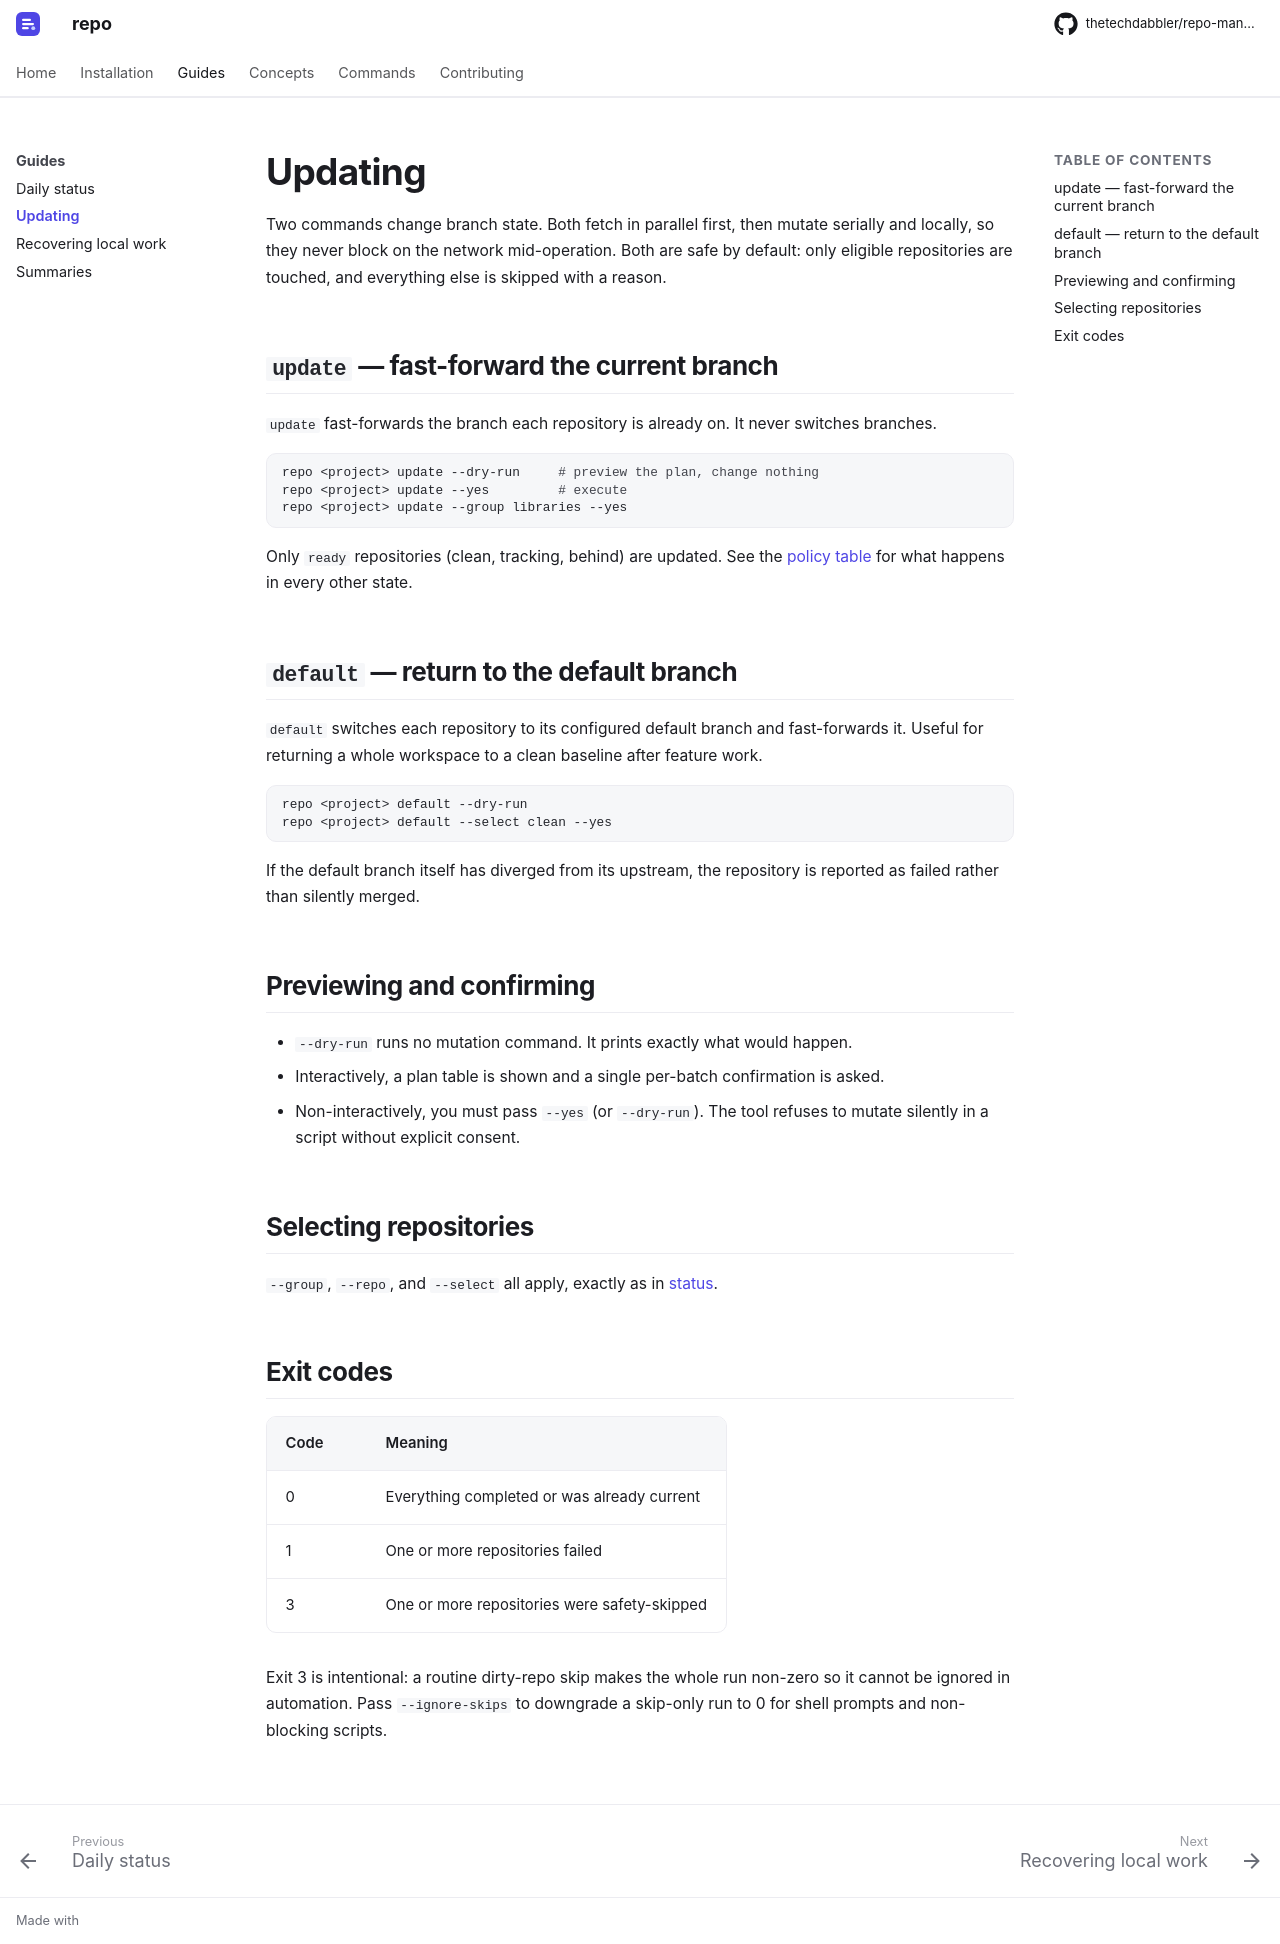

repository: thetechdabbler/repo-manager · page: dev/guides/updating/index.html · generator: mkdocs

# Updating

Two commands change branch state. Both fetch in parallel first, then mutate serially
and locally, so they never block on the network mid-operation. Both are safe by
default: only eligible repositories are touched, and everything else is skipped with
a reason.

## `update` — fast-forward the current branch

`update` fast-forwards the branch each repository is already on. It never switches
branches.

```bash
repo <project> update --dry-run     # preview the plan, change nothing
repo <project> update --yes         # execute
repo <project> update --group libraries --yes
```

Only `ready` repositories (clean, tracking, behind) are updated. See the
[policy table](../concepts/safety-model.md#policy-by-operation) for what happens in
every other state.

## `default` — return to the default branch

`default` switches each repository to its configured default branch and
fast-forwards it. Useful for returning a whole workspace to a clean baseline after
feature work.

```bash
repo <project> default --dry-run
repo <project> default --select clean --yes
```

If the default branch itself has diverged from its upstream, the repository is
reported as failed rather than silently merged.

## Previewing and confirming

- `--dry-run` runs no mutation command. It prints exactly what would happen.
- Interactively, a plan table is shown and a single per-batch confirmation is asked.
- Non-interactively, you must pass `--yes` (or `--dry-run`). The tool refuses to
  mutate silently in a script without explicit consent.

## Selecting repositories

`--group`, `--repo`, and `--select` all apply, exactly as in
[status](daily-status.md#narrowing-the-view).

## Exit codes

| Code | Meaning |
| --- | --- |
| 0 | Everything completed or was already current |
| 1 | One or more repositories failed |
| 3 | One or more repositories were safety-skipped |

Exit 3 is intentional: a routine dirty-repo skip makes the whole run non-zero so it
cannot be ignored in automation. Pass `--ignore-skips` to downgrade a skip-only run
to 0 for shell prompts and non-blocking scripts.
